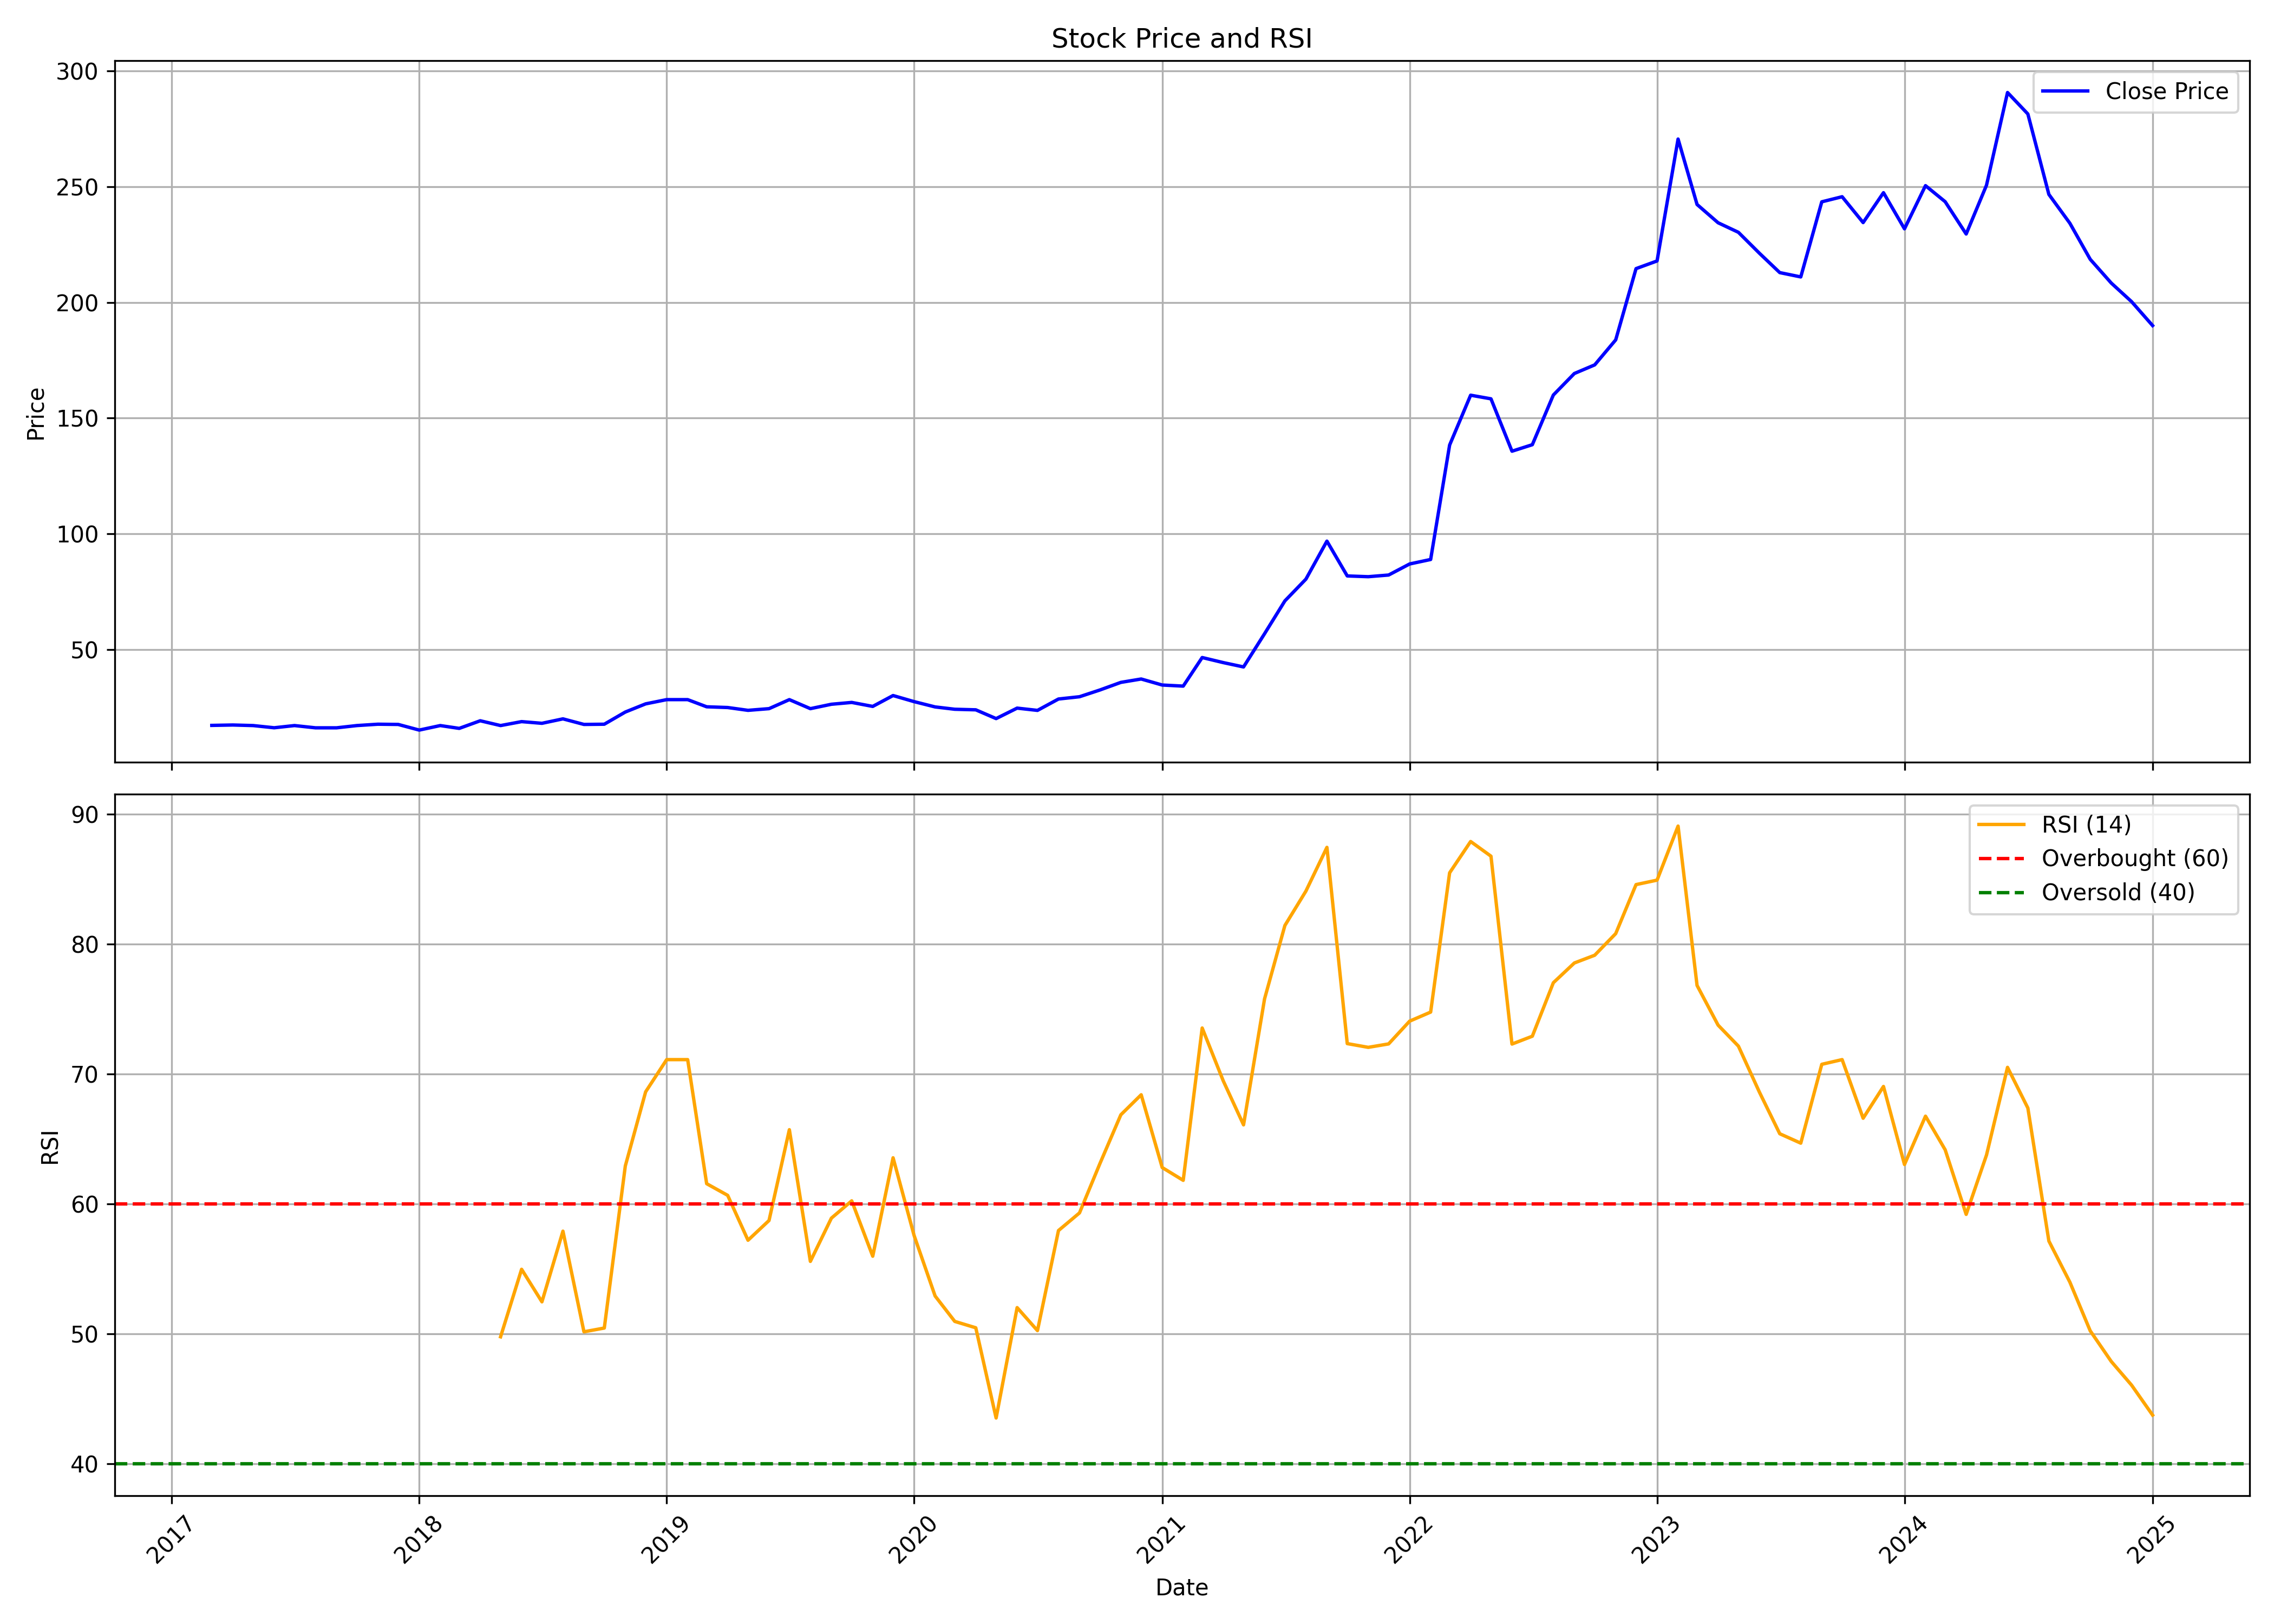

The file beside this chart, header and first rows:
, Unnamed: 0.1, Unnamed: 0, date, symbol, open, high, low, close, volume, rsi
0, 0, 0, 2017-03-01, KRISHANA, 17.41, 18.45, 16.94, 17.14, 5536000, 
1, 1, 1, 2017-04-01, KRISHANA, 17.5, 18.62, 17.02, 17.31, 1520000, 
2, 2, 2, 2017-05-01, KRISHANA, 17.31, 17.67, 16.58, 17.06, 1216000, 
3, 3, 3, 2017-06-01, KRISHANA, 17.11, 17.28, 15.11, 16.11, 1288000, 
4, 4, 4, 2017-07-01, KRISHANA, 17.02, 17.48, 16.09, 17.06, 536000, 
5, 5, 5, 2017-08-01, KRISHANA, 16.99, 17.06, 15.6, 16.09, 280000, 
6, 6, 6, 2017-09-01, KRISHANA, 16.09, 17.31, 15.65, 16.09, 368000, 
7, 7, 7, 2017-10-01, KRISHANA, 16.09, 17.5, 15.11, 17.06, 672000, 
8, 8, 8, 2017-11-01, KRISHANA, 17.06, 18.36, 16.58, 17.65, 1016000, 
9, 9, 9, 2017-12-01, KRISHANA, 17.65, 18.48, 17.11, 17.55, 648000, 
10, 10, 10, 2018-01-01, KRISHANA, 17.53, 17.53, 15.11, 15.11, 208000, 
11, 11, 11, 2018-02-01, KRISHANA, 15.11, 17.55, 14.63, 17.06, 496000, 
12, 12, 12, 2018-03-01, KRISHANA, 17.06, 17.06, 15.6, 15.85, 392000, 
13, 13, 13, 2018-04-01, KRISHANA, 15.85, 19.14, 15.85, 19.14, 592000, 
14, 14, 14, 2018-05-01, KRISHANA, 19.14, 19.14, 17.06, 17.06, 24000, 49.77
15, 15, 15, 2018-06-01, KRISHANA, 17.06, 19.01, 13.65, 18.77, 624000, 54.97
16, 16, 16, 2018-07-01, KRISHANA, 18.77, 19.99, 18.04, 18.04, 256000, 52.46
17, 17, 17, 2018-08-01, KRISHANA, 18.04, 19.97, 15.11, 19.97, 136000, 57.91
18, 18, 18, 2018-09-01, KRISHANA, 19.97, 19.97, 17.55, 17.55, 208000, 50.16
19, 19, 19, 2018-10-01, KRISHANA, 17.55, 20.23, 17.55, 17.65, 760000, 50.44
20, 20, 20, 2018-11-01, KRISHANA, 17.65, 25.16, 17.55, 22.91, 880000, 62.93
21, 21, 21, 2018-12-01, KRISHANA, 23.4, 27.79, 17.8, 26.45, 520000, 68.64
22, 22, 22, 2019-01-01, KRISHANA, 26.33, 30.2, 26.33, 28.28, 296000, 71.12
23, 23, 23, 2019-02-01, KRISHANA, 28.28, 29.18, 28.28, 28.28, 96000, 71.12
24, 24, 24, 2019-03-01, KRISHANA, 28.28, 31.25, 24.38, 25.18, 240000, 61.56
25, 25, 25, 2019-04-01, KRISHANA, 24.38, 25.3, 24.38, 24.87, 32000, 60.66
26, 26, 26, 2019-05-01, KRISHANA, 24.87, 24.87, 21.82, 23.65, 192000, 57.21
27, 27, 27, 2019-06-01, KRISHANA, 23.65, 28.86, 21.5, 24.38, 152000, 58.73
28, 28, 28, 2019-07-01, KRISHANA, 24.38, 29.2, 24.38, 28.28, 400000, 65.72
29, 29, 29, 2019-08-01, KRISHANA, 28.28, 29.23, 24.38, 24.38, 57308, 55.58
30, 30, 30, 2019-09-01, KRISHANA, 24.38, 33.59, 23.89, 26.28, 45188, 58.91
31, 31, 31, 2019-10-01, KRISHANA, 25.59, 30.76, 24.61, 27.07, 32628, 60.24
32, 32, 32, 2019-11-01, KRISHANA, 26.58, 31.47, 23.45, 25.35, 22480, 55.97
33, 33, 33, 2019-12-01, KRISHANA, 25.35, 31.99, 24.61, 30.05, 47202, 63.56
34, 34, 34, 2020-01-01, KRISHANA, 30.05, 30.56, 25.99, 27.41, 17954, 57.57
35, 35, 35, 2020-02-01, KRISHANA, 54.83, 54.83, 24.71, 25.12, 74130, 52.91
36, 36, 36, 2020-03-01, KRISHANA, 25.12, 26.08, 22.91, 24.12, 55066, 50.95
37, 37, 37, 2020-04-01, KRISHANA, 24.12, 25.1, 22.91, 23.87, 1454, 50.46
38, 38, 38, 2020-05-01, KRISHANA, 23.87, 23.87, 19.61, 20.08, 124950, 43.52
39, 39, 39, 2020-06-01, KRISHANA, 19.69, 25.54, 19.17, 24.61, 169180, 52.02
40, 40, 40, 2020-07-01, KRISHANA, 24.36, 24.61, 21.41, 23.62, 36862, 50.25
41, 41, 41, 2020-08-01, KRISHANA, 23.62, 30.59, 22.25, 28.55, 141448, 57.95
42, 42, 42, 2020-09-01, KRISHANA, 28.79, 30.19, 26.92, 29.53, 37766, 59.31
43, 43, 43, 2020-10-01, KRISHANA, 30.27, 33.7, 26.9, 32.43, 130476, 63.1
44, 44, 44, 2020-11-01, KRISHANA, 32.38, 41.19, 32.38, 35.73, 232492, 66.87
45, 45, 45, 2020-12-01, KRISHANA, 35.73, 40.05, 33.25, 37.2, 55974, 68.41
46, 46, 46, 2021-01-01, KRISHANA, 38.66, 38.66, 32.26, 34.59, 60572, 62.81
47, 47, 47, 2021-02-01, KRISHANA, 34.59, 36.73, 30.52, 34.12, 59582, 61.82
48, 48, 48, 2021-03-01, KRISHANA, 35.24, 49.63, 33.3, 46.48, 306376, 73.55
49, 49, 49, 2021-04-01, KRISHANA, 45.49, 47.15, 39.68, 44.29, 173484, 69.49
50, 50, 50, 2021-05-01, KRISHANA, 47.15, 50.6, 39.7, 42.41, 938814, 66.09
51, 51, 51, 2021-06-01, KRISHANA, 42.11, 64.99, 42.11, 56.78, 2375680, 75.8
52, 52, 52, 2021-07-01, KRISHANA, 55.34, 74.94, 52.11, 70.97, 1209454, 81.45
53, 53, 53, 2021-08-01, KRISHANA, 74.17, 80.38, 66.23, 80.38, 1024920, 84.09
54, 54, 54, 2021-09-01, KRISHANA, 83.38, 99.11, 79.98, 96.8, 1078994, 87.46
55, 55, 55, 2021-10-01, KRISHANA, 98.43, 99.02, 79.69, 81.75, 390508, 72.35
56, 56, 56, 2021-11-01, KRISHANA, 80.16, 84.66, 77.22, 81.43, 206316, 72.06
57, 57, 57, 2021-12-01, KRISHANA, 79.71, 88.07, 78.22, 82.15, 398138, 72.33
58, 58, 58, 2022-01-01, KRISHANA, 85.06, 92.55, 82.4, 86.93, 418350, 74.08
59, 59, 59, 2022-02-01, KRISHANA, 85.19, 123.9, 83.62, 88.87, 1556822, 74.78
... 35 more rows
